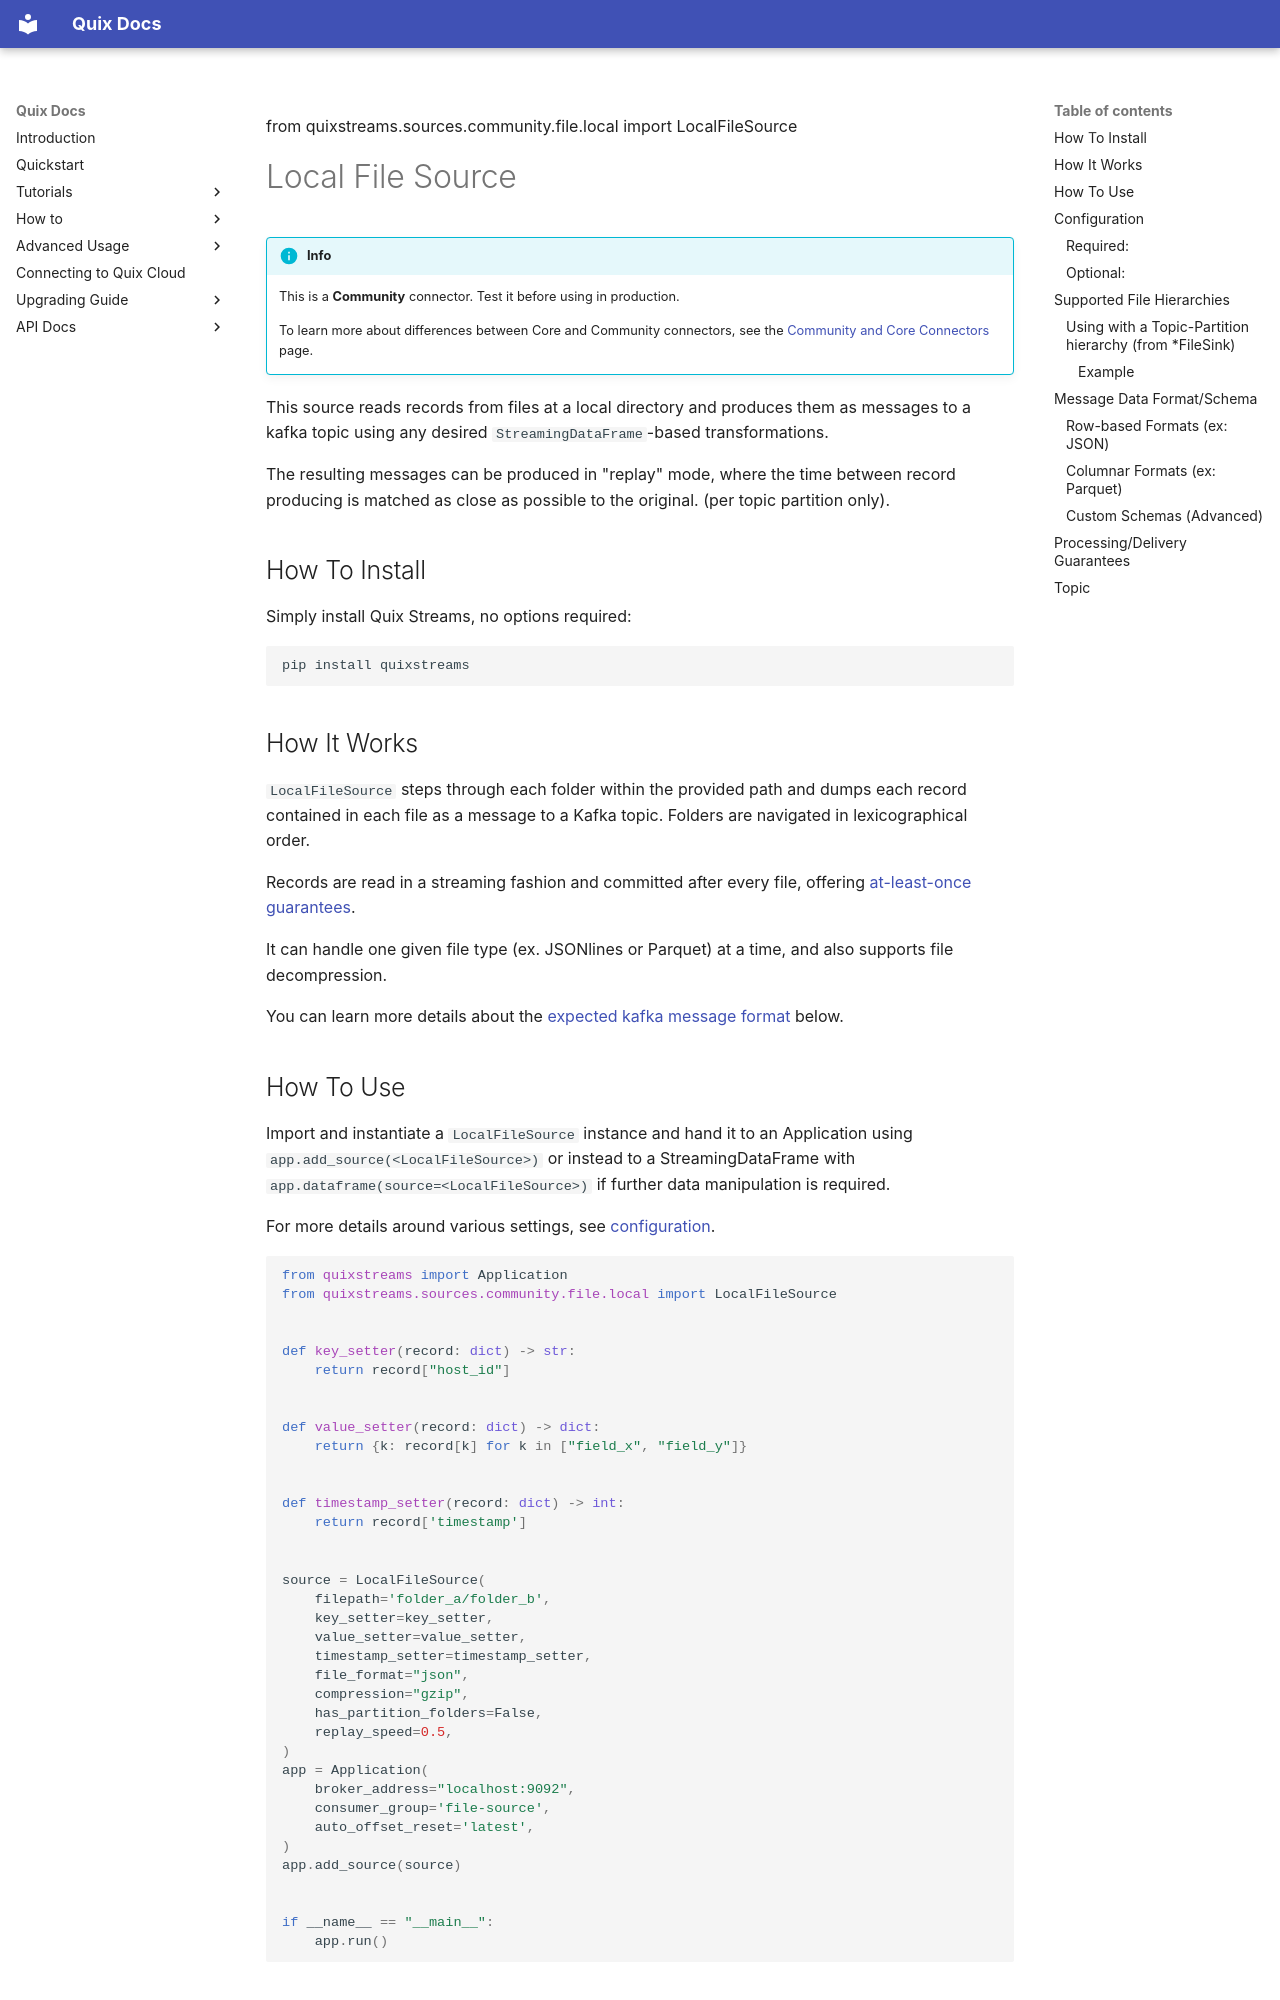

repository: quixio/quix-streams · page: connectors/sources/local-file-source/index.html · generator: mkdocs

from quixstreams.sources.community.file.local import LocalFileSource

# Local File Source

!!! info

    This is a **Community** connector. Test it before using in production.

    To learn more about differences between Core and Community connectors, see the [Community and Core Connectors](../community-and-core.md) page.

This source reads records from files at a local directory and produces 
them as messages to a kafka topic using any desired `StreamingDataFrame`-based transformations. 

The resulting messages can be produced in "replay" mode, where the time between record 
producing is matched as close as possible to the original. (per topic partition only).


## How To Install

Simply install Quix Streams, no options required:

```bash
pip install quixstreams
```

## How It Works

`LocalFileSource` steps through each folder within the provided path and dumps each record 
contained in each file as a message to a Kafka topic. Folders are navigated in 
lexicographical order.

Records are read in a streaming fashion and committed after every file, offering 
[at-least-once guarantees](#processingdelivery-guarantees).

It can handle one given file type (ex. JSONlines or Parquet) at a time, and also 
supports file decompression.

You can learn more details about the [expected kafka message format](#message-data-formatschema) below.

## How To Use

Import and instantiate a `LocalFileSource` instance and hand it to an Application using
`app.add_source(<LocalFileSource>)` or instead to a StreamingDataFrame with 
`app.dataframe(source=<LocalFileSource>)` if further data manipulation is required.

For more details around various settings, see [configuration](#configuration).

```python
from quixstreams import Application
from quixstreams.sources.community.file.local import LocalFileSource


def key_setter(record: dict) -> str:
    return record["host_id"]


def value_setter(record: dict) -> dict:
    return {k: record[k] for k in ["field_x", "field_y"]}


def timestamp_setter(record: dict) -> int:
    return record['timestamp']


source = LocalFileSource(
    filepath='folder_a/folder_b',
    key_setter=key_setter,
    value_setter=value_setter,
    timestamp_setter=timestamp_setter,
    file_format="json",
    compression="gzip",
    has_partition_folders=False,
    replay_speed=0.5,
)
app = Application(
    broker_address="localhost:9092", 
    consumer_group='file-source',
    auto_offset_reset='latest',
)
app.add_source(source)


if __name__ == "__main__":
    app.run()
```

## Configuration

Here are some important configurations to be aware of (see [File Source API](../../api-reference/sources.md#filesource) for all parameters).
